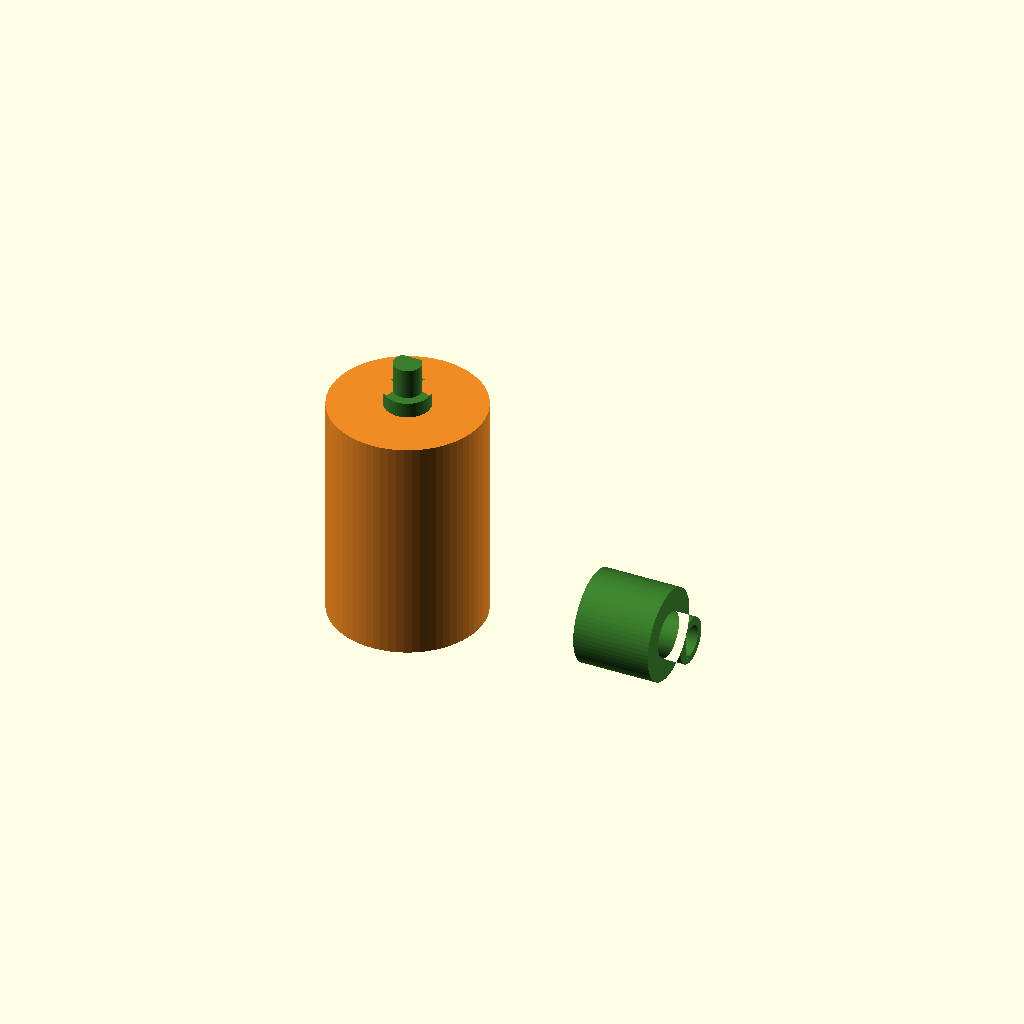
Cell 1: rendered with the file's own defaults.
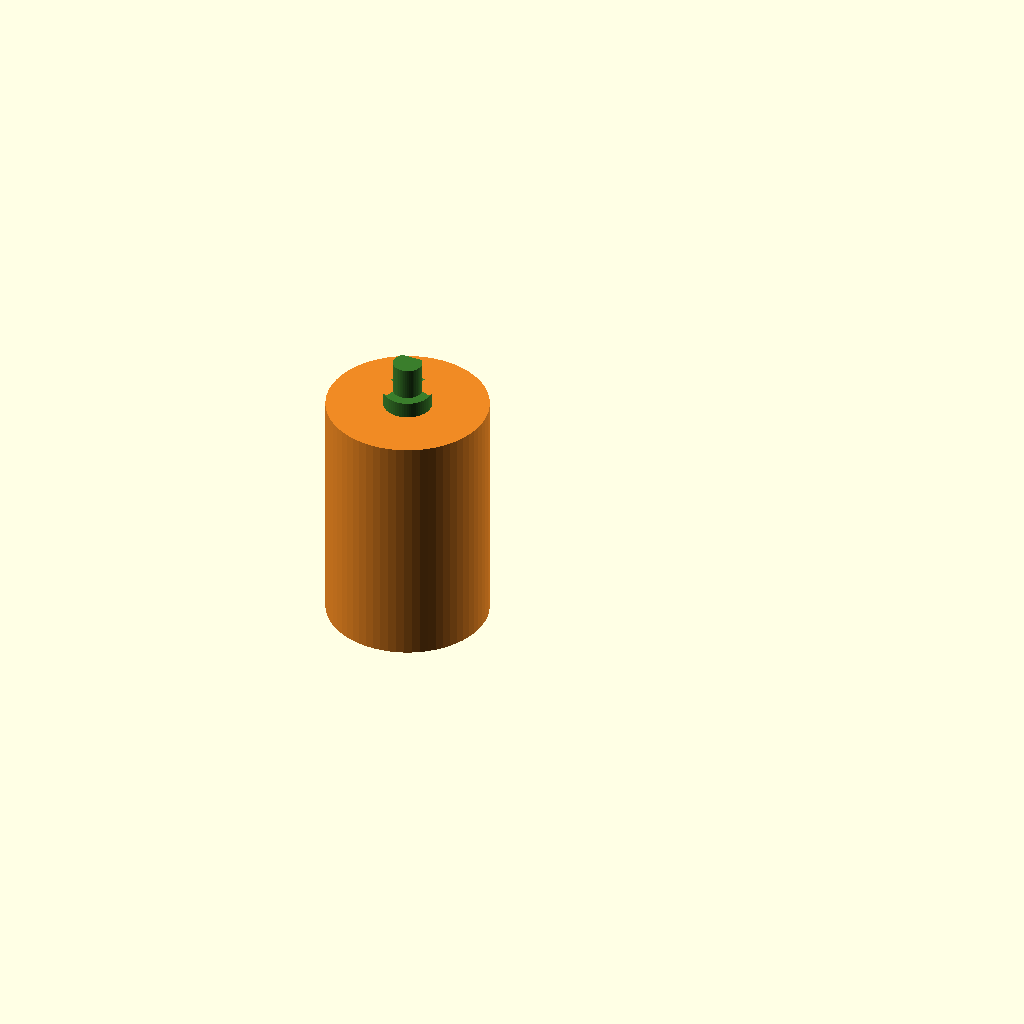
Cell 2 — leaves_x set to 140, the other parameters unchanged.
One fixed orthographic camera (rotation 55°, 0°, 25°; colour scheme Cornfield) for every cell.
The OpenSCAD source (models/mesh-joint-demo/model.scad):
// Generated from scene.json by ScadBuddy; edit the scene, or eject (scene_eject) to edit this file
leaves_x = 70;

module sb_key(d, h, key, grow = 0) {
  r = d / 2 + grow;
  if (key == "hex") cylinder(h = h, r = r / cos(30), $fn = 6);
  else if (key == "flat") intersection() {
    cylinder(h = h, r = r, $fn = 48);
    translate([-r, -r, 0]) cube([2 * r, r + 0.35 * d + grow, h]);
  }
  else cylinder(h = h, r = r, $fn = 48);
}

module o1() {
  color("#F08A24") intersection() {
    import("meshes/o1-p1.3mf");
    translate([0, 0, 32]) multmatrix([[1, 0, 0, 0], [0, 1, 0, 0], [0, 0, 1, 0], [0, 0, 0, 1]]) translate([-2000, -2000, -4000]) cube(4000);
  }
  color("#3A7D2C") intersection() {
    import("meshes/o1-p2.3mf");
    translate([0, 0, 32]) multmatrix([[1, 0, 0, 0], [0, 1, 0, 0], [0, 0, 1, 0], [0, 0, 0, 1]]) translate([-2000, -2000, -4000]) cube(4000);
  }
  color("#3A7D2C") translate([0, 0, 32]) multmatrix([[1, 0, 0, 0], [0, 1, 0, 0], [0, 0, 1, 0], [0, 0, 0, 1]]) sb_key(3.6, 4, "flat");
}

module o2() {
  color("#F08A24") difference() {
    intersection() {
      import("meshes/o1-p1.3mf");
      translate([0, 0, 32]) multmatrix([[1, 0, 0, 0], [0, 1, 0, 0], [0, 0, 1, 0], [0, 0, 0, 1]]) translate([-2000, -2000, 0]) cube(4000);
    }
    translate([0, 0, 32]) multmatrix([[1, 0, 0, 0], [0, 1, 0, 0], [0, 0, 1, 0], [0, 0, 0, 1]]) translate([0, 0, -0.01]) sb_key(3.6, 4 + 0.2 + 0.01, "flat", 0.2);
  }
  color("#3A7D2C") difference() {
    intersection() {
      import("meshes/o1-p2.3mf");
      translate([0, 0, 32]) multmatrix([[1, 0, 0, 0], [0, 1, 0, 0], [0, 0, 1, 0], [0, 0, 0, 1]]) translate([-2000, -2000, 0]) cube(4000);
    }
    translate([0, 0, 32]) multmatrix([[1, 0, 0, 0], [0, 1, 0, 0], [0, 0, 1, 0], [0, 0, 0, 1]]) translate([0, 0, -0.01]) sb_key(3.6, 4 + 0.2 + 0.01, "flat", 0.2);
  }
}

translate([0, 0, 0]) rotate([0, 0, 0]) scale([1, 1, 1]) o1();
translate([leaves_x, 0, 6]) rotate([0, 90, -180]) scale([1, 1, 1]) o2();
Customizer parameters (derived from the source; name, type, default, range or options):
leaves_x: number, default 70
